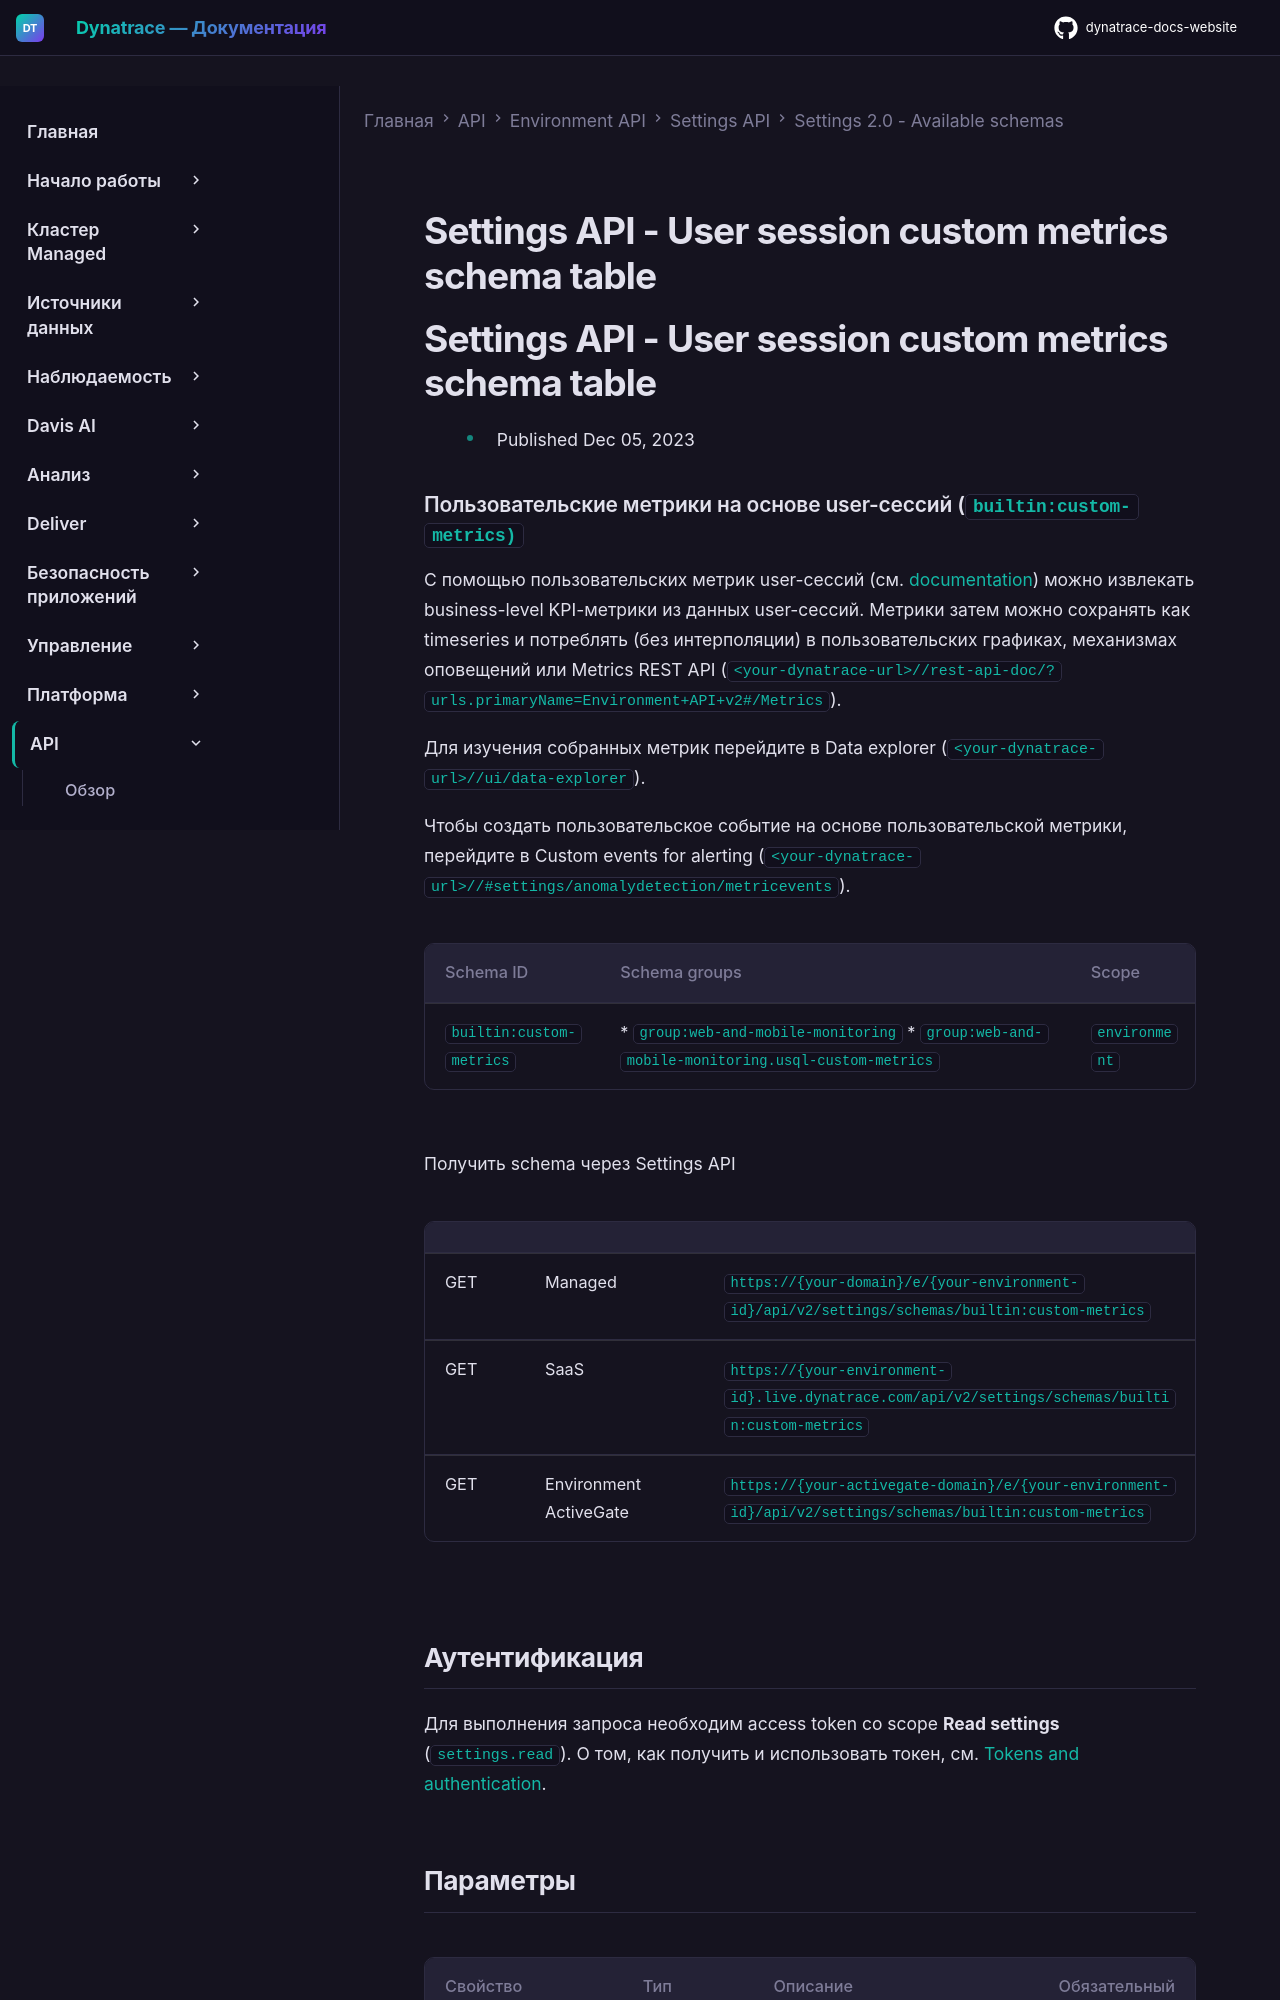

repository: Yerkebulan-Ardabayev/dynatrace-docs-website · page: managed-ru/dynatrace-api/environment-api/settings/schemas/builtin-custom-metrics/index.html · generator: mkdocs

---
title: Settings API - User session custom metrics schema table
source: https://docs.dynatrace.com/managed/dynatrace-api/environment-api/settings/schemas/builtin-custom-metrics
scraped: 2026-05-12T11:47:41.724109
---

# Settings API - User session custom metrics schema table

# Settings API - User session custom metrics schema table

* Published Dec 05, 2023

### Пользовательские метрики на основе user-сессий (`builtin:custom-metrics)`

С помощью пользовательских метрик user-сессий (см. [documentation](https://dt-url.net/3i03u3s)) можно извлекать business-level KPI-метрики из данных user-сессий. Метрики затем можно сохранять как timeseries и потреблять (без интерполяции) в пользовательских графиках, механизмах оповещений или Metrics REST API (`<your-dynatrace-url>//rest-api-doc/?urls.primaryName=Environment+API+v2#/Metrics`).

Для изучения собранных метрик перейдите в Data explorer (`<your-dynatrace-url>//ui/data-explorer`).

Чтобы создать пользовательское событие на основе пользовательской метрики, перейдите в Custom events for alerting (`<your-dynatrace-url>//#settings/anomalydetection/metricevents`).

| Schema ID | Schema groups | Scope |
| --- | --- | --- |
| `builtin:custom-metrics` | * `group:web-and-mobile-monitoring` * `group:web-and-mobile-monitoring.usql-custom-metrics` | `environment` |

Получить schema через Settings API

|  |  |  |
| --- | --- | --- |
| GET | Managed | `https://{your-domain}/e/{your-environment-id}/api/v2/settings/schemas/builtin:custom-metrics` |
| GET | SaaS | `https://{your-environment-id}.live.dynatrace.com/api/v2/settings/schemas/builtin:custom-metrics` |
| GET | Environment ActiveGate | `https://{your-activegate-domain}/e/{your-environment-id}/api/v2/settings/schemas/builtin:custom-metrics` |
